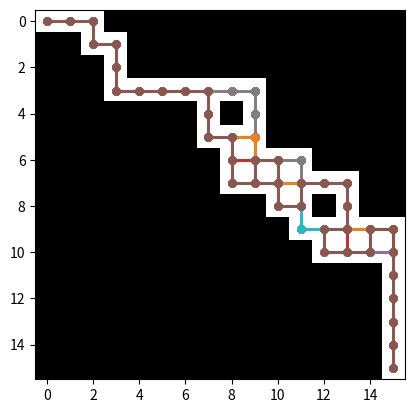

This figure's Python source:
import numpy as np
import random
import matplotlib.pyplot as plt
from collections import deque

# Map and PathFinder classes (as per previous code)
class Map:
    def __init__(self, size):
        self.size = size
        self.grid = None
        self.x = 0
        self.y = 0

    def generate(self):
        self.grid = np.zeros((self.size, self.size), dtype=int)
        return self.grid

    def create_path(self):
        self.x, self.y = (0, 0)
        self.grid[self.x, self.y] = 1
        while (self.x, self.y) != (self.size - 1, self.size - 1):
            choice = random.choice(['right', 'down'])
            if choice == 'right' and self.x < self.size - 1:
                self.x += 1
            if choice == 'down' and self.y < self.size - 1:
                self.y += 1
            self.grid[self.x, self.y] = 1

    def create_divergence(self):
        path_points = [(i, j) for i in range(self.size) for j in range(self.size) if self.grid[i, j] == 1]
        divergence = random.choice(path_points[5:15])
        self.x, self.y = divergence
        if self.x < self.size - 1 and self.grid[self.x + 1, self.y] == 1:
            self.y += 1
        else:
            self.x += 1
        self.grid[self.x, self.y] = 1
        while (self.x, self.y) != (self.size - 1, self.size - 1):
            choice = random.choice(['right', 'down'])
            if choice == 'right' and self.x < self.size - 1 and self.grid[self.x + 1, self.y] == 0:
                self.x += 1
            elif choice == 'down' and self.y < self.size - 1 and self.grid[self.x, self.y + 1] == 0:
                self.y += 1
            else:
                if self.x < self.size - 1 and self.grid[self.x + 1, self.y] == 0:
                    self.x += 1
                elif self.y < self.size - 1 and self.grid[self.x, self.y + 1] == 0:
                    self.y += 1
                else:
                    break
            self.grid[self.x, self.y] = 1



        plt.show()
    
    def show(self, paths=None):
        plt.imshow(self.grid, cmap='gray')

        # If paths are provided, overlay them with different colors
        if paths:
            for path in paths:
                path_x, path_y = zip(*path)
                plt.plot(path_y, path_x, linewidth=2, marker='o', markersize=5)

        plt.show()  


map = Map(16)
map.generate()
map.create_path()
map.create_divergence()
map.show()

class PathFinder:
    def __init__(self, grid):
        self.grid = grid
        self.size = len(grid)
        self.all_paths = []  # To store all valid paths

    def find_all_paths(self):
        start = (0, 0)
        end = (self.size - 1, self.size - 1)
        path = []
        self.dfs(start, end, path)
        return self.all_paths

    def dfs(self, current, end, path):
        x, y = current
        # Add the current position to the path
        path.append(current)

        # If we reach the end, store the path and backtrack
        if current == end:
            self.all_paths.append(list(path))  # Store a copy of the current path
        else:
            # Explore neighbors (right, down, left, up)
            directions = [(0, 1), (1, 0), (0, -1), (-1, 0)]
            for dx, dy in directions:
                nx, ny = x + dx, y + dy
                if 0 <= nx < self.size and 0 <= ny < self.size and self.grid[nx][ny] == 1 and (nx, ny) not in path:
                    self.dfs((nx, ny), end, path)

        # Backtrack: remove the current position from the path
        path.pop()


pathfinder = PathFinder(map.grid)
all_paths = pathfinder.find_all_paths()

if all_paths:
    print(f"Found {len(all_paths)} paths:")
    for i, path in enumerate(all_paths):
        print(f"Path {i + 1}: {path}")
    # Show all paths on the map
    map.show(paths=all_paths)
else:
    print("No paths found.")
    map.show()















